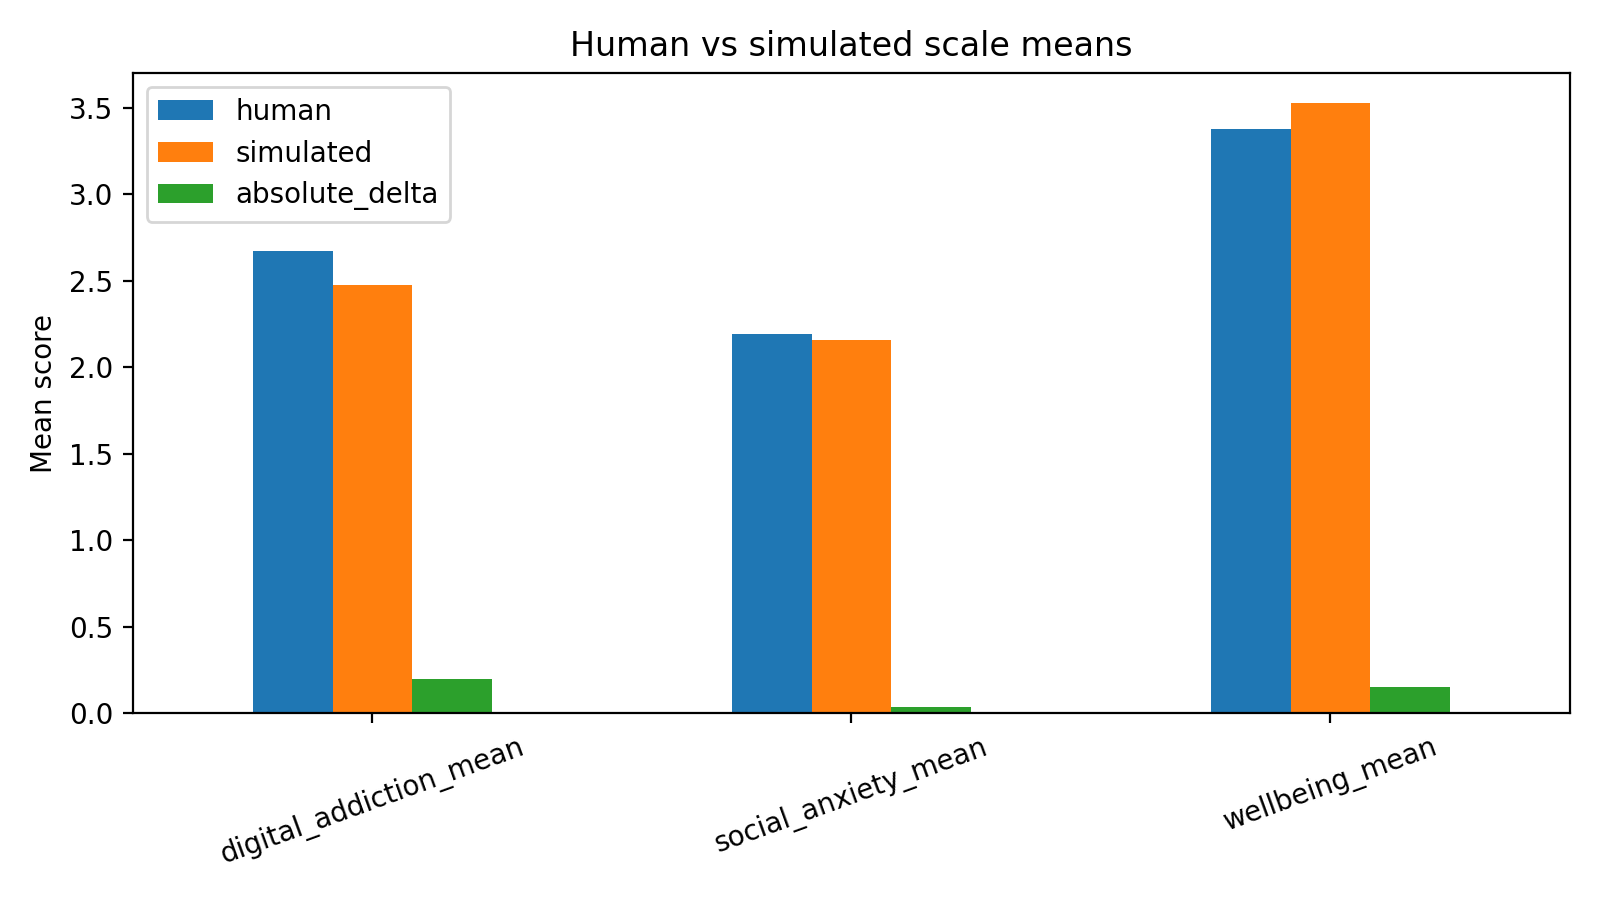

Values plotted in this chart, from the file beside it:
scale, human, simulated, absolute_delta
digital_addiction_mean, 2.674, 2.476, 0.1971
social_anxiety_mean, 2.195, 2.159, 0.03587
wellbeing_mean, 3.377, 3.528, 0.1507
